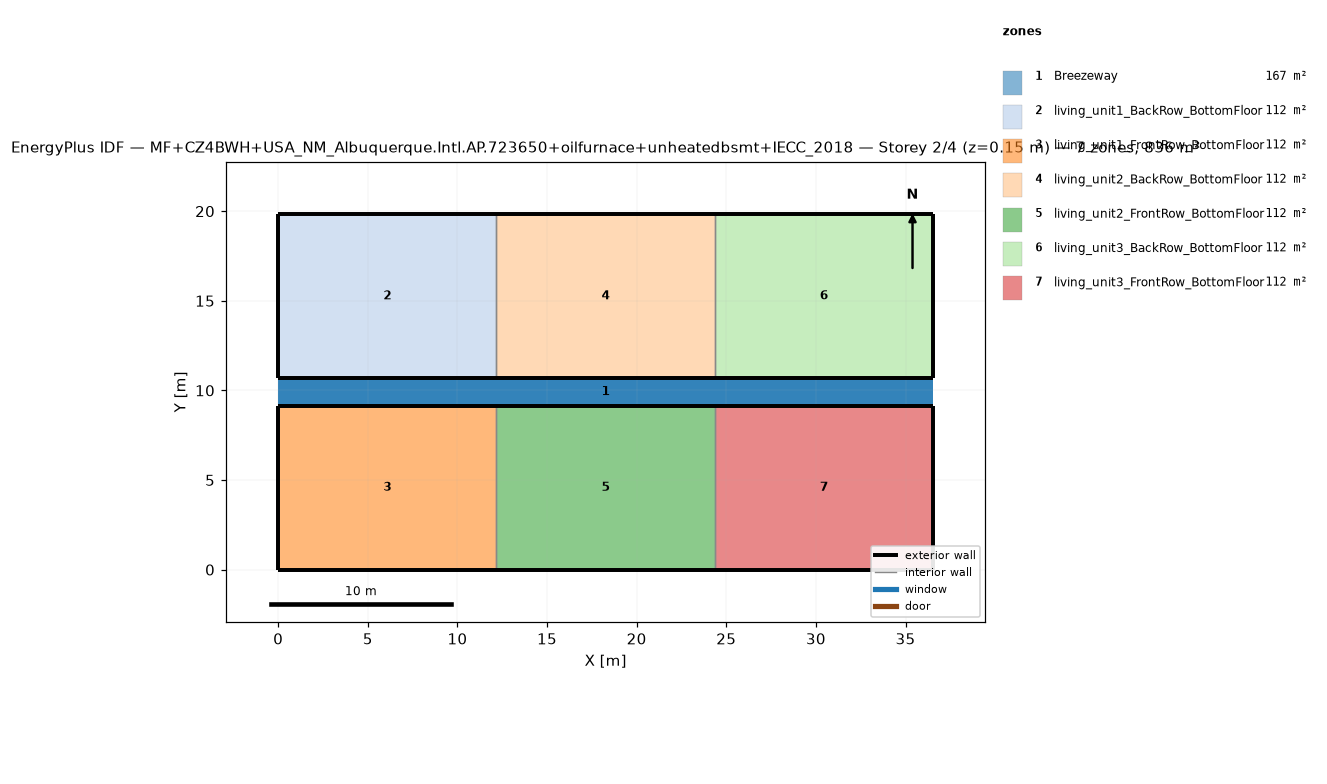
=== STOREY PLAN SPEC (per zone: floor XY polygon, exterior-wall plan segments, windows/doors) ===
zone 1: Breezeway  (167.0 m²)
  floor: (36.54, 9.16) (0.00, 9.16) (0.00, 10.68) (36.54, 10.68)
  floor: (36.54, 9.16) (0.00, 9.16) (0.00, 10.68) (36.54, 10.68)
  floor: (36.54, 9.16) (0.00, 9.16) (0.00, 10.68) (36.54, 10.68)
zone 2: living_unit1_BackRow_BottomFloor  (111.5 m²)
  floor: (12.18, 10.68) (0.00, 10.68) (0.00, 19.84) (12.18, 19.84)
  exterior wall: (0.00, 10.68) – (12.18, 10.68)  [12.2 m]
  exterior wall: (12.18, 19.84) – (0.00, 19.84)  [12.2 m]
  exterior wall: (0.00, 19.84) – (0.00, 10.68)  [9.2 m]
  interior walls: 1
zone 3: living_unit1_FrontRow_BottomFloor  (111.5 m²)
  floor: (12.18, 0.00) (0.00, 0.00) (0.00, 9.16) (12.18, 9.16)
  exterior wall: (0.00, 0.00) – (12.18, 0.00)  [12.2 m]
  exterior wall: (12.18, 9.16) – (0.00, 9.16)  [12.2 m]
  exterior wall: (0.00, 9.16) – (0.00, 0.00)  [9.2 m]
  interior walls: 1
zone 4: living_unit2_BackRow_BottomFloor  (111.5 m²)
  floor: (24.36, 10.68) (12.18, 10.68) (12.18, 19.84) (24.36, 19.84)
  exterior wall: (12.18, 10.68) – (24.36, 10.68)  [12.2 m]
  exterior wall: (24.36, 19.84) – (12.18, 19.84)  [12.2 m]
  interior walls: 2
zone 5: living_unit2_FrontRow_BottomFloor  (111.5 m²)
  floor: (24.36, 0.00) (12.18, 0.00) (12.18, 9.16) (24.36, 9.16)
  exterior wall: (12.18, 0.00) – (24.36, 0.00)  [12.2 m]
  exterior wall: (24.36, 9.16) – (12.18, 9.16)  [12.2 m]
  interior walls: 2
zone 6: living_unit3_BackRow_BottomFloor  (111.5 m²)
  floor: (36.54, 10.68) (24.36, 10.68) (24.36, 19.84) (36.54, 19.84)
  exterior wall: (24.36, 10.68) – (36.54, 10.68)  [12.2 m]
  exterior wall: (36.54, 10.68) – (36.54, 19.84)  [9.2 m]
  exterior wall: (36.54, 19.84) – (24.36, 19.84)  [12.2 m]
  interior walls: 1
zone 7: living_unit3_FrontRow_BottomFloor  (111.5 m²)
  floor: (36.54, 0.00) (24.36, 0.00) (24.36, 9.16) (36.54, 9.16)
  exterior wall: (24.36, 0.00) – (36.54, 0.00)  [12.2 m]
  exterior wall: (36.54, 0.00) – (36.54, 9.16)  [9.2 m]
  exterior wall: (36.54, 9.16) – (24.36, 9.16)  [12.2 m]
  interior walls: 1

=== DERIVED (storey summary) ===
Building: MF+CZ4BWH+USA_NM_Albuquerque.Intl.AP.723650+oilfurnace+unheatedbsmt+IECC_2018
Storey: 2 of 4  (floor level z = 0.15 m)
Storey gross floor area: 836.2 m²
Zones on this storey: 7
  - Breezeway: floor 167.0 m²
  - living_unit1_BackRow_BottomFloor: floor 111.5 m²; exterior wall 33.5 m (86.9 m²); WWR 0.0%
  - living_unit1_FrontRow_BottomFloor: floor 111.5 m²; exterior wall 33.5 m (86.9 m²); WWR 0.0%
  - living_unit2_BackRow_BottomFloor: floor 111.5 m²; exterior wall 24.4 m (63.1 m²); WWR 0.0%
  - living_unit2_FrontRow_BottomFloor: floor 111.5 m²; exterior wall 24.4 m (63.1 m²); WWR 0.0%
  - living_unit3_BackRow_BottomFloor: floor 111.5 m²; exterior wall 33.5 m (86.9 m²); WWR 0.0%
  - living_unit3_FrontRow_BottomFloor: floor 111.5 m²; exterior wall 33.5 m (86.9 m²); WWR 0.0%
Zone adjacency (shared interzone walls):
  - living_unit1_BackRow_BottomFloor ↔ living_unit2_BackRow_BottomFloor
  - living_unit1_FrontRow_BottomFloor ↔ living_unit2_FrontRow_BottomFloor
  - living_unit2_BackRow_BottomFloor ↔ living_unit3_BackRow_BottomFloor
  - living_unit2_FrontRow_BottomFloor ↔ living_unit3_FrontRow_BottomFloor